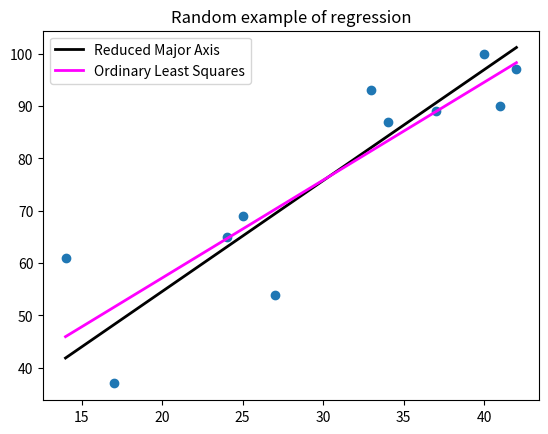
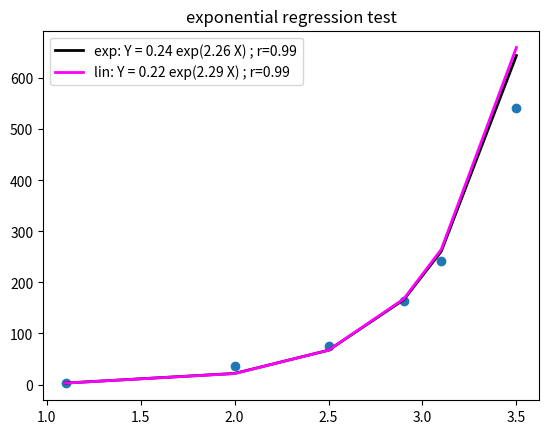

Here is the Python script that generated these plots, in order:
# -*- coding: utf-8 -*-
"""
@author: jesse
Notes:
    This will be my standard regression package from now on.

    The average math joke is mean.

History:
    Created on Thu Oct 20 09:16:33 2016

"""
from scipy import stats
import numpy as np


def OLS(X, Y):
    '''  ORDINARY LEAST SQUARES
    Assumes Y may have error, while X does not
    uses scipy.stats.linregress
    returns slope, intercept, r, p, sterr
    '''
    return stats.linregress(X,Y)

def RMA(Xin, Yin, alpha = 0.05):
    ''' REDUCED MAJOR AXIS (or GEOMETRIC MEAN REGRESSION)

    converted from http://au.mathworks.com/matlabcentral/fileexchange/27918-gmregress/content//gmregress.m

    This is a Model II procedure. It standardize variables before the
    slope is computed. Each of the two variables are transformed to have a
    mean of zero and a standard deviation of one. The resulting slope is
    the geometric mean of the linear regression coefficient of Y on X.
    Ricker (1973) coined this term and gives an extensive review of Model
    II regression. It is also known as Standard Major Axis.

    Inputs should be numpy arrays of matching size
    Returns: v, u, r, CIr, CIjm
        v = RMA slope
        u = RMA intercept
        CIr = CI for slope, intercept (Ricker method)
        CIjm= CI for slope, intercept (Jolicoeur-Mosimann method)
    '''
    # remove all nan entries
    ynan=np.isnan(Yin)
    xnan=np.isnan(Xin)
    nans=xnan+ynan
    Y,X=Yin[~nans],Xin[~nans]

    n=len(Y)

    r=np.corrcoef(X,Y)[0,1]     # correlation coeff
    s=r/abs(r)                  # sign of r (+ or - 1)
    S=np.cov(X,Y)               # covariance array
    SCX=S[0,0]; SCY=S[1,1]; SCP=S[0,1]
    v=s*np.sqrt(SCY/SCX)        # slope
    u=np.mean(Y)-np.mean(X)*v;  # intercept

    # Ricker procedure for confidence interval:
    SCv = SCY-(SCP**2)/SCX
    N   = SCv/(n-2)
    sv  = np.sqrt(N/SCX)
    t   = stats.t.ppf(1-alpha/2.0, n-2) # critical t value
    vi  = v-t*sv                # CI lower limit of slope
    vs  = v+t*sv                # CI upper limit of slope
    ui  = np.mean(Y)-np.mean(X)*vs  # lower CI limit of intercept
    us  = np.mean(Y)-np.mean(X)*vi  # upper CI limit of intercept

    if ui>us:
        tmp=ui; ui=us; us=tmp
    if vi>vs:
        tmp=vi; vi=vs; vs=tmp

    CIr=[[vi,vs],[ui,us]] # CI limits for slope, intercept

    # Jolicoeur and Mosimann procedure for confidence interval
    F   = stats.f.ppf(1-alpha, 1, n-2) # critical F statistic
    B   = F*(1-r**2)/(n-2.0)
    a   = np.sqrt(B+1)
    c   = np.sqrt(B)
    qi = v*(a-c)                    # confidence lower limit of slope
    qs = v*(a+c)                    # confidence upper limit of slope
    pi = np.mean(Y)-np.mean(X)*qs   # confidence lower limit of intercept
    ps = np.mean(Y)-np.mean(X)*qi   # confidence upper limit of intercept
    if pi > ps:
        tmp=pi; pi=ps; ps=tmp
    if qi > qs:
        tmp=qi; qi=qs; qs=tmp

    CIjm = [[qi,qs],[pi,ps]]

    return v, u, r, CIr, CIjm


def ExponentialRegression(Xin,Yin):
    '''
    Taken from http://www.matrixlab-examples.com/exponential-regression.html
    Y = a exp(bX)
      = exp (bX + c) ; where c= ln(a)
    return a, b, r (regression coefficient)
    '''
    # remove all nan entries
    ynan=np.isnan(Yin)
    xnan=np.isnan(Xin)
    nans=xnan+ynan
    Y,X=Yin[~nans],Xin[~nans]

    #calculate coefficients a and b
    n = len(X);
    y2 = np.log(Y);
    j = sum(X);
    k = sum(y2);
    l = sum(X**2);
    m = sum(y2**2);
    r2 = sum(X * y2);
    b = (n * r2 - k * j) / (n * l - j**2)
    a = np.exp((k-b*j)/n)

    # calculate coeff. of determination, coeff. of correlation
    # and standard error of estimate
    c = b * (r2 - j * k / n);
    d = m - k**2 / n;
    f = d - c;
    cf_dt = c/d
    corr = np.sqrt(cf_dt)
    std_err = np.sqrt(f / (n - 2))

    # y = a * exp(b * x)
    return a,b,corr

# If you run the script directly you will see this example
if __name__=='__main__':
    import matplotlib.pyplot as plt
    import random

    Y=np.array([61,37,65,69,54,93,87,89,100,90,97],float)
    X=np.array([14,17,24,25,27,33,34,37,40,41,42],float)
    m1,b1,r1,ci1,ci2=RMA(X,Y)
    m2,b2,r2,p,sterr=OLS(X,Y)
    x=np.array([min(X),max(X)])
    plt.figure(0)
    plt.scatter(X,Y)
    plt.plot(x,m1*x+b1,'k',linewidth=2,label='Reduced Major Axis')
    plt.plot(x,m2*x+b2,'fuchsia',linewidth=2,label='Ordinary Least Squares')
    plt.legend(loc='best')
    plt.title('Random example of regression')
    plt.show()

    plt.figure(1)
    X=np.array([1.1,2,2.5,2.9,3.1,3.5])
    linerr=40
    Y=0.5*np.exp(2*X) + np.array([(random.randint(0,linerr)-linerr/2.0)/2.0 for a in range(len(X))])
    plt.scatter(X,Y)
    #Y=a exp(bX)
    a,b,r = ExponentialRegression(X,Y)
    label1='exp: Y = %.2f exp(%.2f X) ; r=%.2f'%(a,b,r)

    plt.plot(X,a*np.exp(b*X),'k',linewidth=2,label=label1)
    # Y=exp(mX+b)
    m,b,r,ci1,ci2 = RMA(X,np.log(Y))
    #label2='lin: ln(Y) = %.2f X + %.2f ; r=%.2e'%(m,b,r)
    label2='lin: Y = %.2f exp(%.2f X) ; r=%.2f'%(np.exp(b),m,r)
    plt.plot(X,np.exp(m*X+b),'fuchsia',linewidth=2,label=label2)
    plt.legend(loc='best')
    plt.title('exponential regression test')
    plt.show()
    # I DON'T KNOW WHICH IS BETTER

